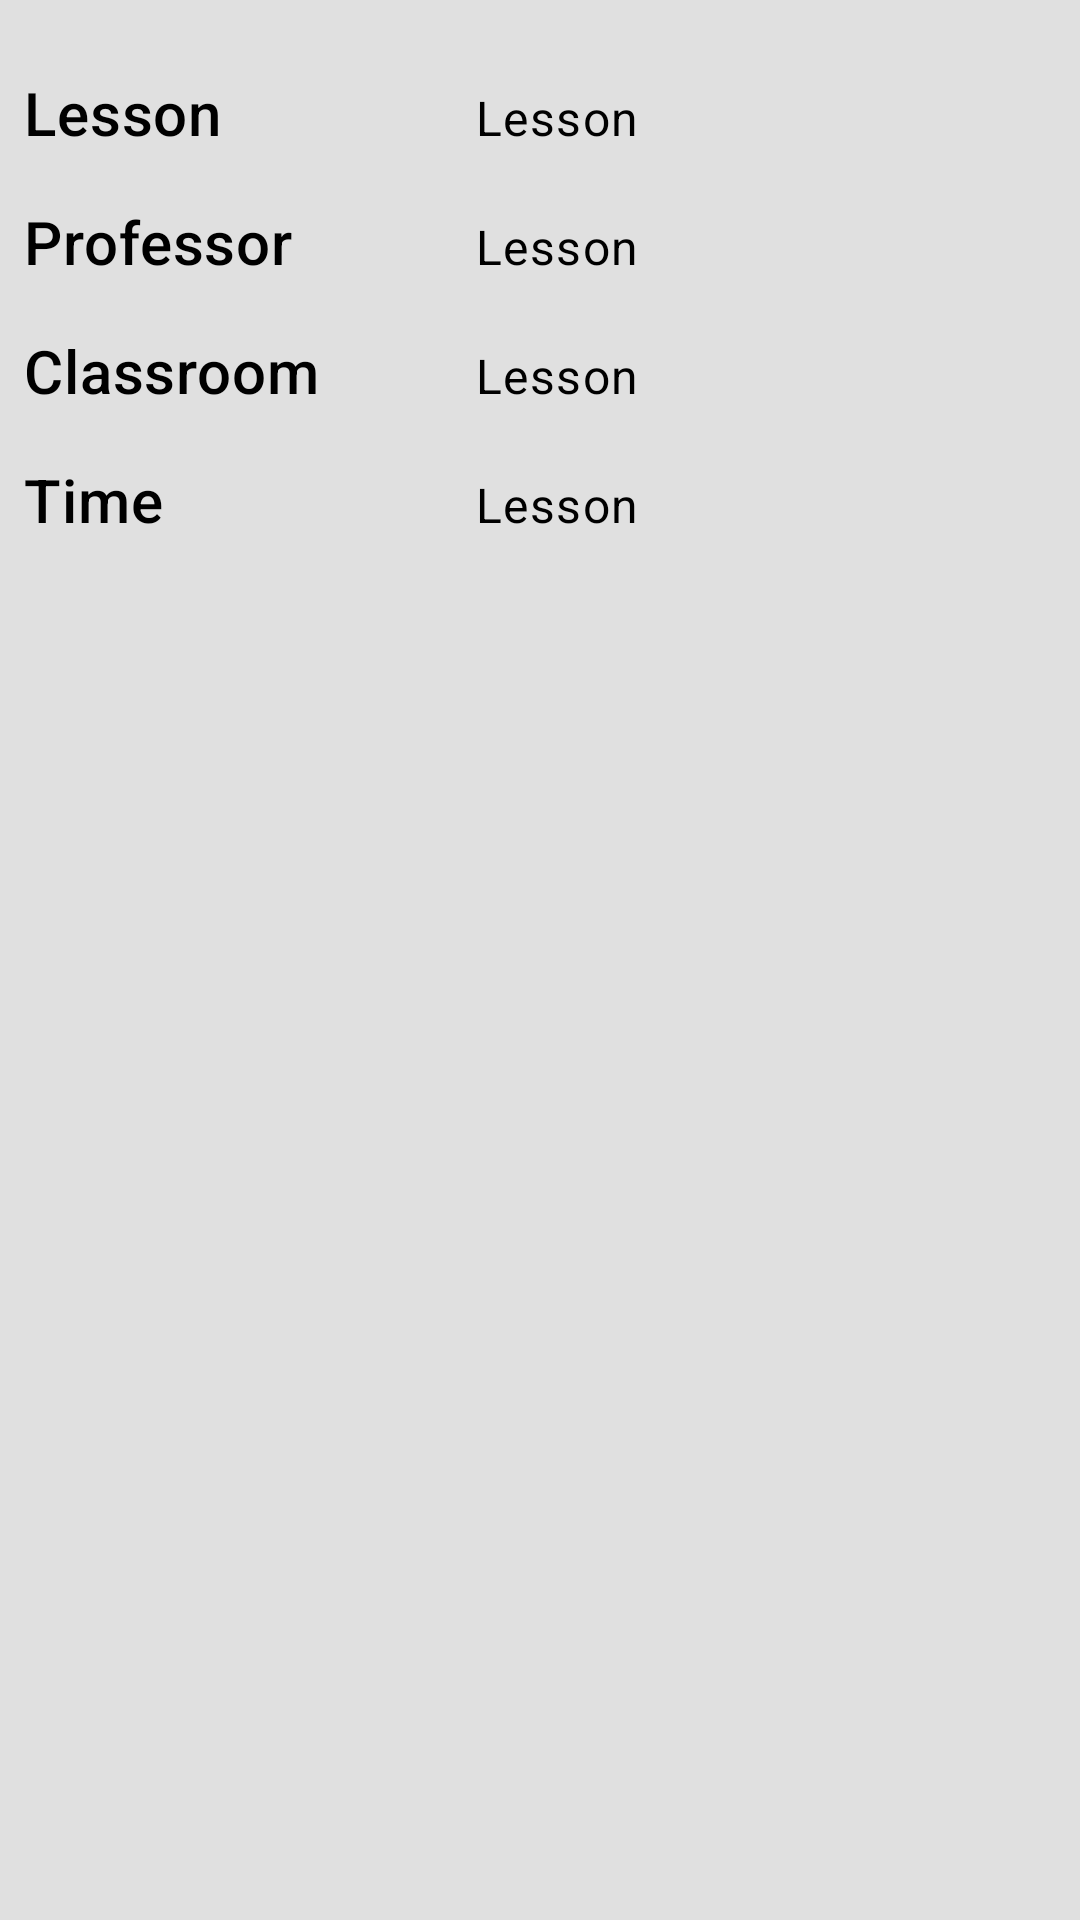

Write the Android layout XML for this screen, with the resource values it uses.
<!-- AndroidManifest.xml: application theme BluePink -->
<!-- res/layout/one_lesson_show.xml -->
<?xml version="1.0" encoding="utf-8"?>
<GridLayout
    xmlns:android="http://schemas.android.com/apk/res/android"
    android:layout_width="match_parent"
    android:layout_height="wrap_content"
    android:columnCount="2"
    android:orientation="horizontal"

    >

    <com.google.android.material.textview.MaterialTextView
        android:layout_marginTop="@dimen/keyline_4"
        android:padding="@dimen/keyline_2"
        android:layout_width="wrap_content"
        android:layout_height="wrap_content"
        android:text="Lesson"
        android:textAppearance="@style/TextAppearance.MaterialComponents.Headline6"
        />
    <com.google.android.material.textview.MaterialTextView
        android:layout_marginTop="@dimen/keyline_4"
        android:padding="@dimen/keyline_2"
        android:layout_marginStart="@dimen/keyline_6"
        android:layout_width="wrap_content"
        android:layout_height="wrap_content"
        android:text="Lesson"
        android:id="@+id/card_show_lesson"
        android:textAppearance="@style/TextAppearance.MyTheme.Body1"

        />
    <TextView
        android:padding="@dimen/keyline_2"
        android:layout_width="wrap_content"
        android:layout_height="wrap_content"
        android:text="Professor"
        android:textAppearance="@style/TextAppearance.MaterialComponents.Headline6"
        />
    <TextView
        android:padding="@dimen/keyline_2"
        android:layout_marginStart="@dimen/keyline_6"
        android:layout_width="wrap_content"
        android:layout_height="wrap_content"
        android:text="Lesson"
        android:id="@+id/card_show_professor"
        android:textAppearance="@style/TextAppearance.MyTheme.Body1"
        />
    <TextView
        android:padding="@dimen/keyline_2"
        android:layout_width="wrap_content"
        android:layout_height="wrap_content"
        android:text="Classroom"
        android:textAppearance="@style/TextAppearance.MaterialComponents.Headline6"
        />
    <TextView
        android:padding="@dimen/keyline_2"
        android:layout_marginStart="@dimen/keyline_6"
        android:layout_width="wrap_content"
        android:layout_height="wrap_content"
        android:text="Lesson"
        android:id="@+id/card_show_classroom"
        android:textAppearance="@style/TextAppearance.MyTheme.Body1"
        />
    <TextView
        android:padding="@dimen/keyline_2"
        android:layout_width="wrap_content"
        android:layout_height="wrap_content"
        android:text="Time"
        android:textAppearance="@style/TextAppearance.MaterialComponents.Headline6"
        android:layout_marginBottom="@dimen/keyline_4"
        />
    <TextView
        android:padding="@dimen/keyline_2"
        android:layout_marginStart="@dimen/keyline_6"
        android:layout_width="wrap_content"
        android:layout_height="wrap_content"
        android:text="Lesson"
        android:id="@+id/card_show_time"
        android:textAppearance="@style/TextAppearance.MyTheme.Body1"
        />
</GridLayout>
<!-- resources referenced by this layout -->
<resources>
  <dimen name="keyline_2">8dp</dimen>
  <dimen name="keyline_4">16dp</dimen>
  <dimen name="keyline_6">36dp</dimen>
  <style name="TextAppearance.MyTheme.Body1" parent="TextAppearance.MaterialComponents.Body1">
          
      </style>
  <color name="bp_primary">#ff80ab</color>
  <color name="bp_primary_light">#ffb2dd</color>
  <color name="bp_primary_dark">#c94f7c</color>
  <color name="bp_secondary">#40c4ff</color>
  <color name="bp_secondary_light">#82f7ff</color>
  <color name="bp_secondary_dark">#0094cc</color>
  <style name="Base.MaterialThemeBuilder" parent="Theme.MaterialComponents.DayNight.NoActionBar">
  
  
          <item name="android:statusBarColor">?colorSurface</item>
          <item name="android:windowLightStatusBar">true</item>
          <item name="android:navigationBarColor">?android:colorBackground</item>
          <item name="android:windowLightNavigationBar" tools:ignore="NewApi">true</item>
          <item name="android:navigationBarDividerColor" tools:ignore="NewApi">?colorControlHighlight</item>
  
          
      </style>
  <style name="MyButtonStyle" parent="Widget.MaterialComponents.Button.OutlinedButton">
          <item name="android:textColor">?colorPrimaryDark</item>
          <item name="backgroundTint">?colorSecondaryVariant</item>
          <item name="rippleColor">?colorSecondary</item>
      </style>
  <color name="color_on_primary">#000000</color>
  <color name="color_background">#e0e0e0</color>
  <color name="color_surface">#ffffff</color>
  <color name="color_error">#b00020</color>
  <color name="color_on_secondary">#000000</color>
  <color name="color_on_background">#000000</color>
  <color name="color_on_surface">#000000</color>
  <color name="color_on_error">#ffffff</color>
  <color name="bb_secondary_dark">#007c91</color>
  <style name="TextAppearance.MyTheme.Headline1" parent="TextAppearance.MaterialComponents.Headline1">
          
      </style>
  <style name="TextAppearance.MyTheme.Headline2" parent="TextAppearance.MaterialComponents.Headline2">
          
      </style>
  <style name="TextAppearance.MyTheme.Headline3" parent="TextAppearance.MaterialComponents.Headline3">
          
      </style>
  <style name="TextAppearance.MyTheme.Headline4" parent="TextAppearance.MaterialComponents.Headline4">
          
      </style>
  <style name="TextAppearance.MyTheme.Headline5" parent="TextAppearance.MaterialComponents.Headline5">
          
      </style>
  <style name="TextAppearance.MyTheme.Headline6" parent="TextAppearance.MaterialComponents.Headline6">
          
      </style>
  <style name="TextAppearance.MyTheme.Subtitle1" parent="TextAppearance.MaterialComponents.Subtitle1">
          
      </style>
  <style name="TextAppearance.MyTheme.Subtitle2" parent="TextAppearance.MaterialComponents.Subtitle2">
          
      </style>
  <style name="TextAppearance.MyTheme.Body2" parent="TextAppearance.MaterialComponents.Body2">
          
      </style>
  <style name="TextAppearance.MyTheme.Button" parent="TextAppearance.MaterialComponents.Button">
          
      </style>
  <style name="TextAppearance.MyTheme.Caption" parent="TextAppearance.MaterialComponents.Caption">
          
      </style>
  <style name="TextAppearance.MyTheme.Overline" parent="TextAppearance.MaterialComponents.Overline">
          
      </style>
  <style name="Widget.MyTheme.NavigationView" parent="Widget.MaterialComponents.NavigationView">
              <item name="itemTextAppearance">?textAppearanceBody2</item>
          </style>
  <style name="Widget.MyTheme.BottomSheet.Modal" parent="Widget.MaterialComponents.BottomSheet.Modal">
              <item name="shapeAppearanceOverlay">?shapeAppearanceLargeComponent</item>
          </style>
</resources>
